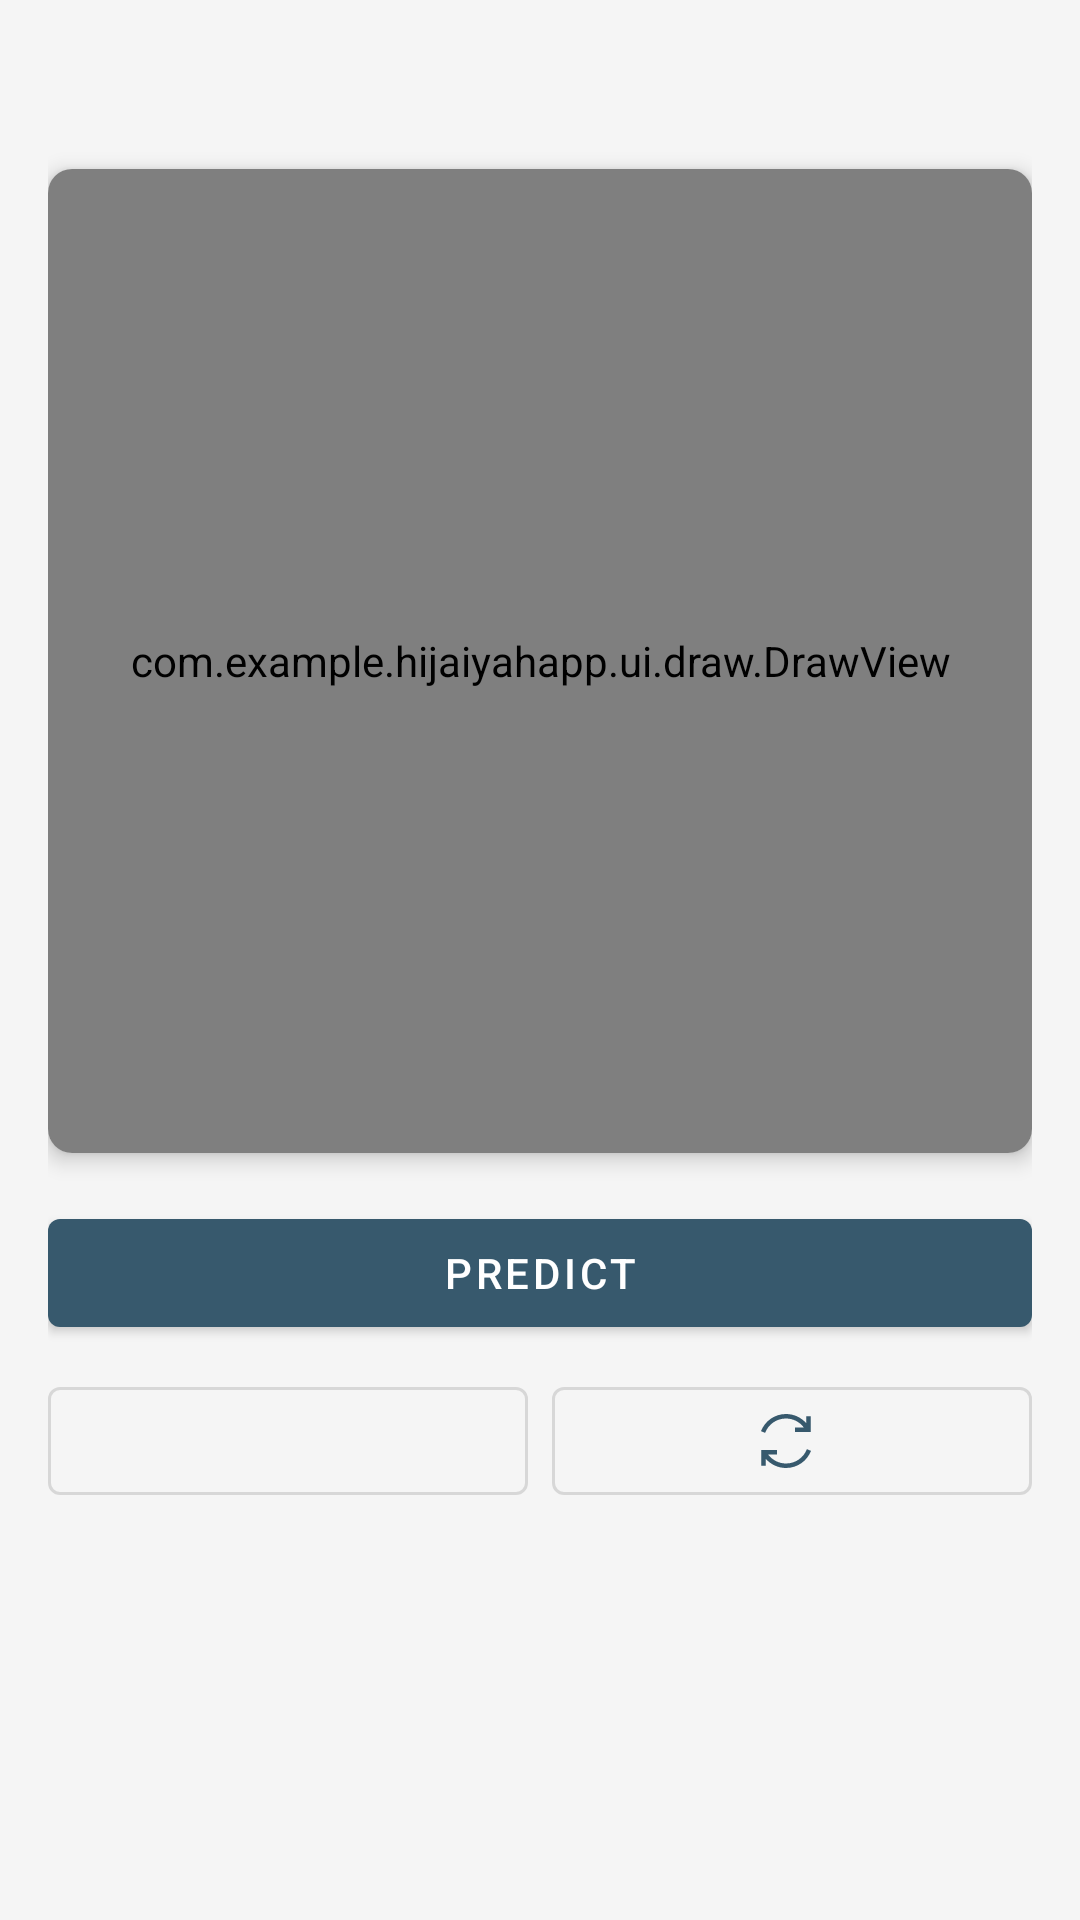

Layout XML and referenced resources for this Android screen:
<!-- AndroidManifest.xml: application theme Theme.HijaiyahApp -->
<!-- res/layout/fragment_draw.xml -->
<?xml version="1.0" encoding="utf-8"?>
<androidx.constraintlayout.widget.ConstraintLayout
    xmlns:android="http://schemas.android.com/apk/res/android"
    xmlns:app="http://schemas.android.com/apk/res-auto"
    xmlns:tools="http://schemas.android.com/tools"
    android:layout_width="match_parent"
    android:layout_height="match_parent"
    android:padding="16dp"
    tools:context=".ui.draw.DrawFragment">

    <TextView
        android:id="@+id/tv_question"
        android:layout_width="0dp"
        android:layout_height="wrap_content"
        android:textSize="18sp"
        android:textStyle="bold"
        android:textAlignment="center"
        android:layout_marginBottom="16dp"
        app:layout_constraintTop_toTopOf="parent"
        app:layout_constraintStart_toStartOf="parent"
        app:layout_constraintEnd_toEndOf="parent"
        tools:text="Write the Hijaiyah character: ا" />

    <androidx.cardview.widget.CardView
        android:id="@+id/canvas_container"
        android:layout_width="0dp"
        android:layout_height="0dp"
        app:cardCornerRadius="8dp"
        app:cardElevation="4dp"
        app:strokeWidth="2dp"
        app:strokeColor="?attr/colorPrimary"
        android:layout_marginTop="16dp"
        app:layout_constraintDimensionRatio="1:1"
        app:layout_constraintTop_toBottomOf="@id/tv_question"
        app:layout_constraintStart_toStartOf="parent"
        app:layout_constraintEnd_toEndOf="parent"
        app:layout_constraintBottom_toTopOf="@id/btn_predict">

        <com.example.hijaiyahapp.ui.draw.DrawView
            android:id="@+id/draw_view"
            android:layout_width="match_parent"
            android:layout_height="match_parent"
            android:background="@android:color/white" />

    </androidx.cardview.widget.CardView>

    <com.google.android.material.button.MaterialButton
        android:id="@+id/btn_predict"
        android:layout_width="0dp"
        android:layout_height="wrap_content"
        android:text="@string/predict"
        android:layout_marginTop="16dp"
        app:layout_constraintTop_toBottomOf="@id/canvas_container"
        app:layout_constraintStart_toStartOf="parent"
        app:layout_constraintEnd_toEndOf="parent" />

    <com.google.android.material.button.MaterialButton
        android:id="@+id/btn_clear"
        android:layout_width="0dp"
        android:layout_height="wrap_content"
        android:layout_marginTop="8dp"
        style="@style/Widget.MaterialComponents.Button.OutlinedButton"
        app:layout_constraintTop_toBottomOf="@id/btn_predict"
        app:layout_constraintStart_toStartOf="parent"
        app:layout_constraintEnd_toStartOf="@id/btn_generate"
        app:icon="@drawable/icons8_delete"
        app:iconGravity="textStart"
    />


    <com.google.android.material.button.MaterialButton
        android:id="@+id/btn_generate"
        android:layout_width="0dp"
        android:layout_height="wrap_content"
        android:layout_marginTop="8dp"
        android:layout_marginStart="8dp"
        style="@style/Widget.MaterialComponents.Button.OutlinedButton"
        app:layout_constraintTop_toBottomOf="@id/btn_predict"
        app:layout_constraintStart_toEndOf="@id/btn_clear"
        app:layout_constraintEnd_toEndOf="parent"
        app:icon="@drawable/icons8_refresh"
        app:iconGravity="textStart"
    />



    <TextView
        android:id="@+id/tv_prediction"
        android:layout_width="wrap_content"
        android:layout_height="wrap_content"
        android:layout_marginTop="16dp"
        android:textSize="18sp"
        android:textStyle="bold"
        app:layout_constraintTop_toBottomOf="@id/btn_clear"
        app:layout_constraintStart_toStartOf="parent"
        app:layout_constraintEnd_toEndOf="parent"
        tools:text="Correct! Well done!" />

</androidx.constraintlayout.widget.ConstraintLayout>
<!-- resources referenced by this layout -->
<resources>
  <!-- drawable icons8_refresh (drawable) -->
  <vector xmlns:android="http://schemas.android.com/apk/res/android" android:height="24dp" android:viewportHeight="32" android:viewportWidth="32" android:width="24dp">
        
      <path android:fillColor="#FF000000" android:pathData="M16,4C10.887,4 6.617,7.16 4.875,11.625L6.719,12.375C8.176,8.641 11.711,6 16,6C19.242,6 22.133,7.59 23.938,10L20,10L20,12L27,12L27,5L25,5L25,8.094C22.809,5.582 19.57,4 16,4ZM25.281,19.625C23.824,23.359 20.289,26 16,26C12.723,26 9.844,24.387 8.031,22L12,22L12,20L5,20L5,27L7,27L7,23.906C9.188,26.387 12.395,28 16,28C21.113,28 25.383,24.84 27.125,20.375Z"/>
      
  </vector>
  <string name="predict">Predict</string>
  <style name="Theme.HijaiyahApp" parent="Theme.MaterialComponents.DayNight.DarkActionBar">
          
          <item name="colorPrimary">@color/navy_700</item>
          <item name="colorPrimaryVariant">@color/navy_900</item>
          <item name="colorOnPrimary">@color/white</item>
          
          <item name="colorSecondary">@color/green_300</item>
          <item name="colorSecondaryVariant">@color/green_500</item>
          <item name="colorOnSecondary">@color/black</item>
          
          <item name="android:statusBarColor">?attr/colorPrimaryVariant</item>
          
          <item name="android:windowBackground">@color/background_color</item>
          <item name="android:textColorPrimary">@color/text_color_primary</item>
          <item name="android:textColorSecondary">@color/text_color_secondary</item>
          <item name="buttonStyle">@style/Widget.App.Button</item>
          
          <item name="colorPrimaryContainer">@color/nav_background</item>
          <item name="colorOnPrimaryContainer">@color/bottom_nav_item_color_selected</item>
          <item name="colorOnSurfaceVariant">@color/bottom_nav_item_color_unselected</item>
      </style>
  <color name="navy_700">#37596D</color>
  <color name="navy_900">#073042</color>
  <color name="white">#FFFFFFFF</color>
  <color name="green_300">#3DDC84</color>
  <color name="green_500">#00A956</color>
  <color name="black">#FF000000</color>
  <color name="background_color">#F5F5F5</color>
  <color name="text_color_primary">#212121</color>
  <color name="text_color_secondary">#757575</color>
  <style name="Widget.App.Button" parent="Widget.MaterialComponents.Button">
          <item name="backgroundTint">@color/button_color</item>
          <item name="android:textColor">@color/button_text_color</item>
      </style>
  <color name="nav_background">#FFFFFF</color>
  <color name="bottom_nav_item_color_selected">#37596D</color>
  <color name="bottom_nav_item_color_unselected">#757575</color>
  <color name="button_color">#37596D</color>
  <color name="button_text_color">#FFFFFF</color>
</resources>
